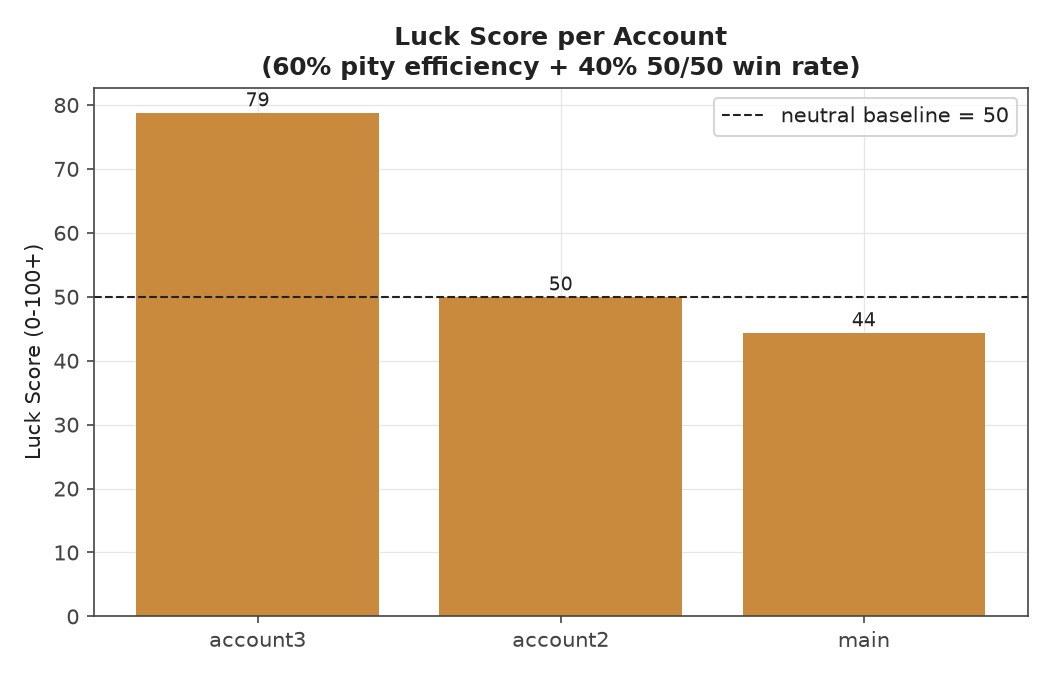

The data file committed next to this chart (first rows):
account, avg_pity_luck, win_rate_pct, luck_score
account3, 93.3, 57.1, 78.8
account2, 54.8, 42.9, 50.0
main, 34.8, 59.0, 44.4
